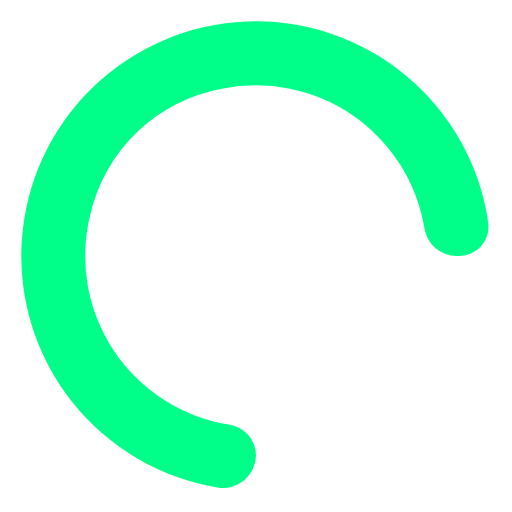
t = 0.00 s
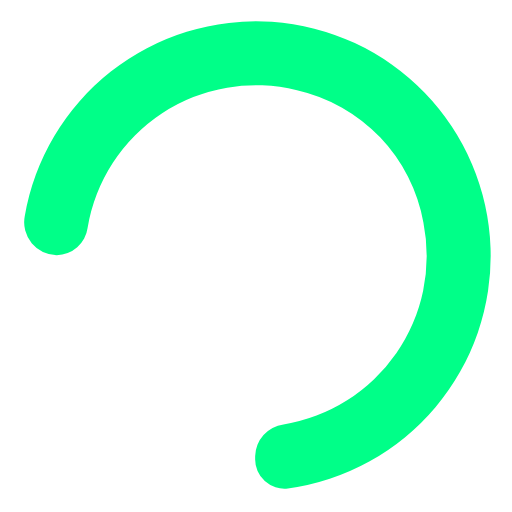
t = 0.19 s
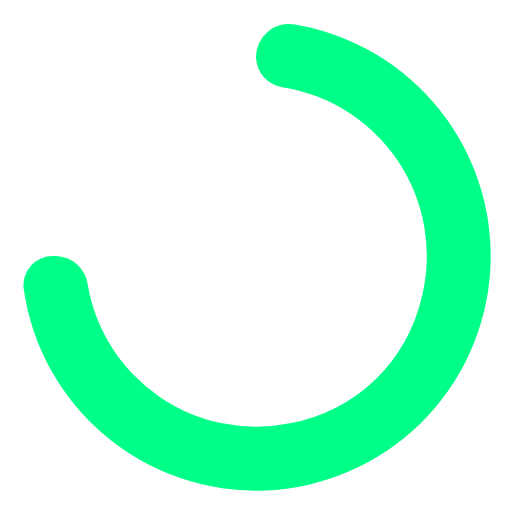
t = 0.38 s
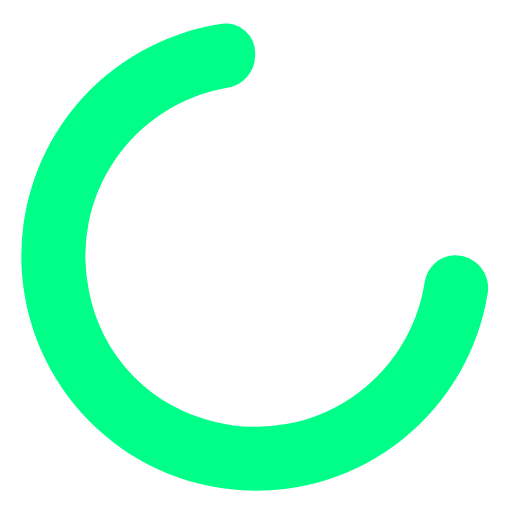
t = 0.56 s

The animated SVG that drew these frames (rendered in a browser with its animation timeline set to each time). Animation: 1 SMIL element (animateTransform=1); one cycle of 0.75 s, repeats indefinitely.

<svg xmlns="http://www.w3.org/2000/svg" width="1em" height="1em" viewBox="0 0 24 24"><path fill="#00ff88" d="M10.72,19.9a8,8,0,0,1-6.5-9.79A7.77,7.77,0,0,1,10.4,4.16a8,8,0,0,1,9.49,6.52A1.54,1.54,0,0,0,21.38,12h.13a1.37,1.37,0,0,0,1.38-1.54,11,11,0,1,0-12.7,12.39A1.54,1.54,0,0,0,12,21.34h0A1.47,1.47,0,0,0,10.72,19.9Z"><animateTransform attributeName="transform" dur="0.75s" repeatCount="indefinite" type="rotate" values="0 12 12;360 12 12"/></path></svg>